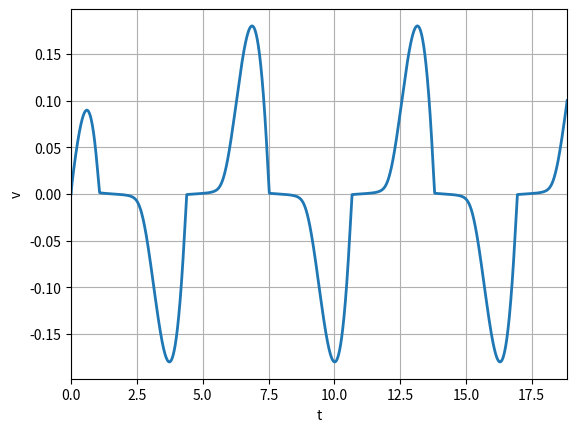

Source code (Python): (Note: this script raises an exception after producing the figure.)
import numpy as np
import matplotlib.pyplot as plt
from math import *
from scipy.integrate import odeint
k=10000
a=1.2
w=1
n=6
t = np.linspace(0,6*pi,10000)
def f(v,t):
    return -(2/pi)*atan(1000*v)+a*cos(w*t)
v = odeint(f,0,t)
plt.plot(t,v,lw=2)
plt.xlabel('t')
plt.ylabel('v')
plt.xlim(0,n*pi)
plt.grid()
plt.savefig('example9.png', fmt="png")